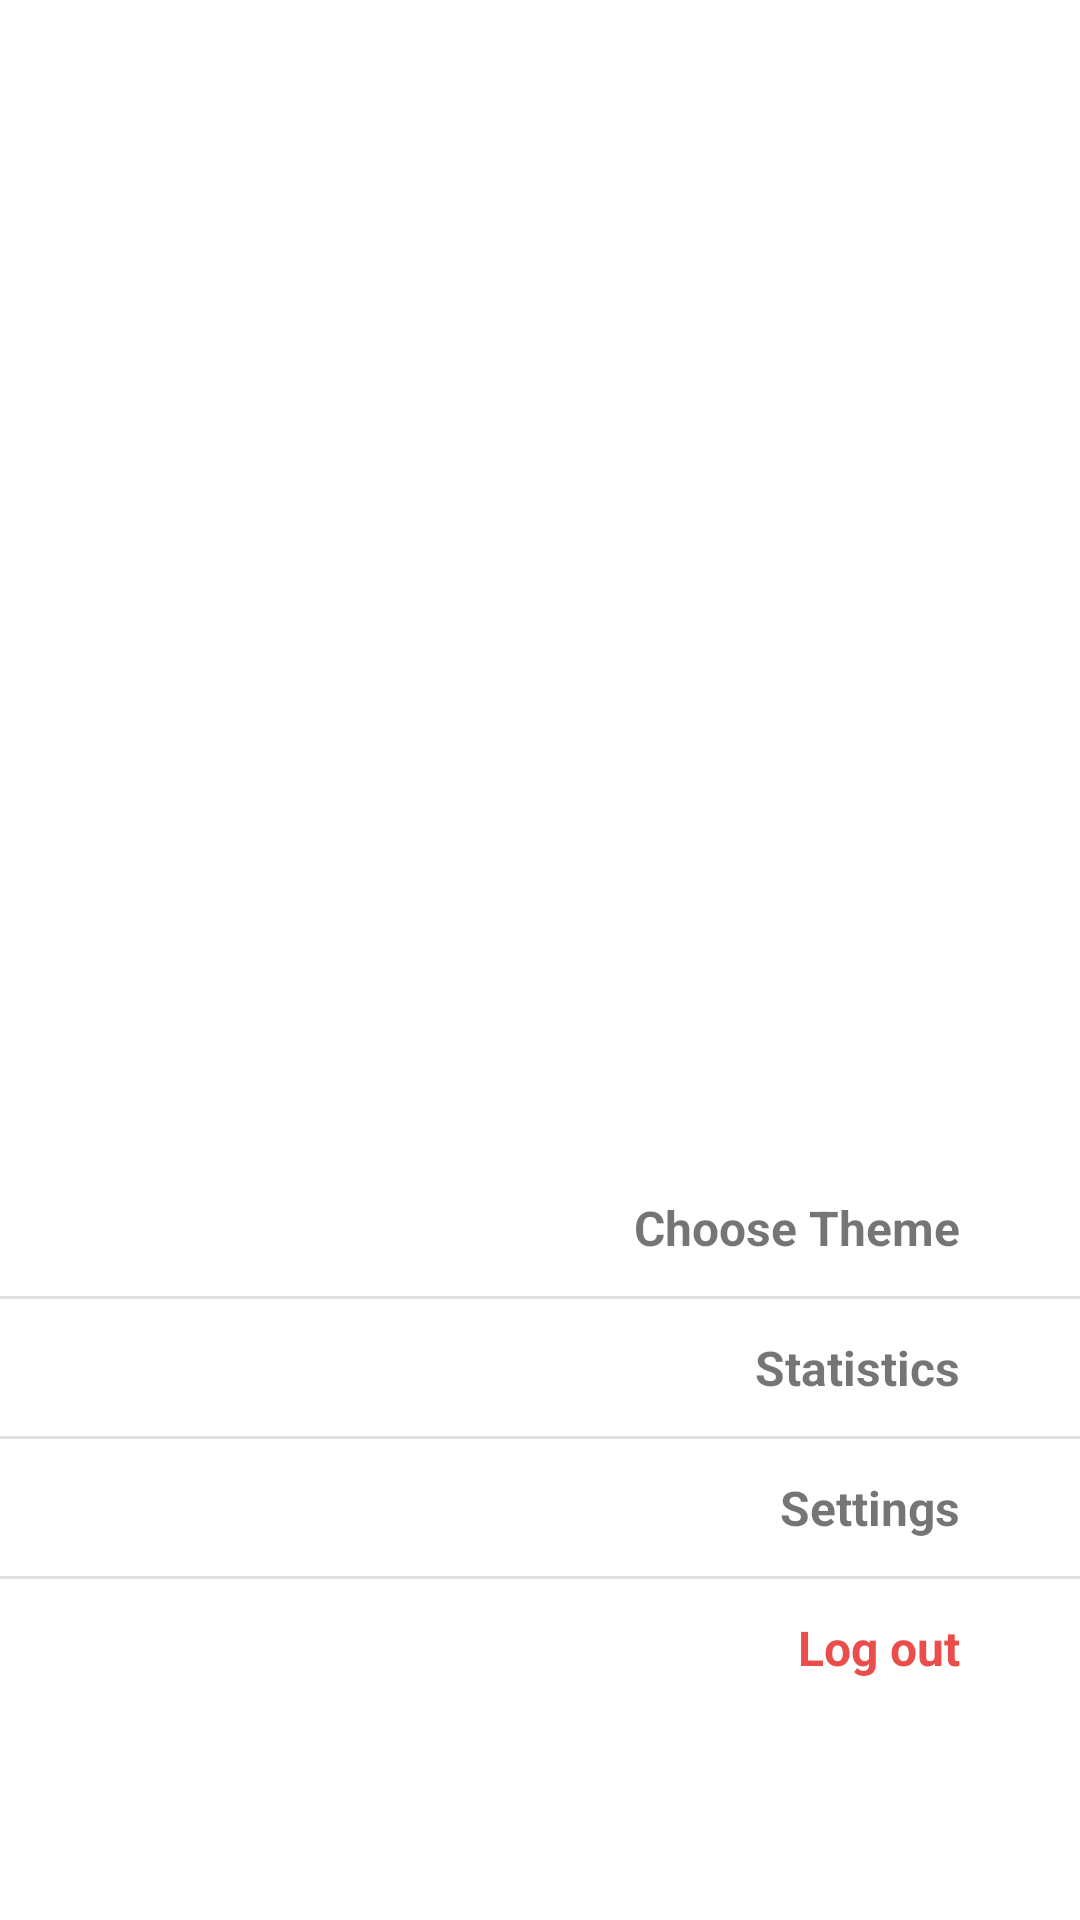

Android layout source for this screen:
<!-- AndroidManifest.xml: application theme Theme.22B11 -->
<!-- res/layout/activity_navigation_main_page.xml -->
<?xml version="1.0" encoding="utf-8"?>
<androidx.constraintlayout.widget.ConstraintLayout xmlns:android="http://schemas.android.com/apk/res/android"
    xmlns:app="http://schemas.android.com/apk/res-auto"
    xmlns:tools="http://schemas.android.com/tools"
    android:layout_width="match_parent"
    android:layout_height="match_parent"
    tools:context=".Navigation_Main_Page">

    <TextView
        android:id="@+id/textView38"
        android:layout_width="wrap_content"
        android:layout_height="wrap_content"
        android:layout_marginBottom="12dp"
        android:clickable="true"
        android:text="@string/setTheme"
        android:textAlignment="textEnd"
        android:textSize="16sp"
        android:textStyle="bold"
        app:layout_constraintBottom_toTopOf="@+id/divider18"
        app:layout_constraintEnd_toEndOf="@+id/textView39" />

    <TextView
        android:id="@+id/textView39"
        android:layout_width="wrap_content"
        android:layout_height="wrap_content"
        android:layout_marginBottom="12dp"
        android:text="@string/statistics"
        android:textAlignment="textEnd"
        android:textSize="16sp"
        android:textStyle="bold"
        app:layout_constraintBottom_toTopOf="@+id/divider17"
        app:layout_constraintEnd_toEndOf="@+id/textView40" />

    <TextView
        android:id="@+id/textView40"
        android:layout_width="wrap_content"
        android:layout_height="wrap_content"
        android:layout_marginBottom="12dp"
        android:text="@string/settings"
        android:textAlignment="textEnd"
        android:textSize="16sp"
        android:textStyle="bold"
        app:layout_constraintBottom_toTopOf="@+id/divider16"
        app:layout_constraintEnd_toEndOf="@+id/textView42" />

    <TextView
        android:id="@+id/textView42"
        android:layout_width="wrap_content"
        android:layout_height="wrap_content"
        android:layout_marginEnd="40dp"
        android:layout_marginBottom="80dp"
        android:text="@string/logout"
        android:textAlignment="textEnd"
        android:textAllCaps="false"
        android:textColor="@color/red"
        android:textSize="16sp"
        android:textStyle="bold"
        app:layout_constraintBottom_toBottomOf="parent"
        app:layout_constraintEnd_toEndOf="parent" />

    <View
        android:id="@+id/divider16"
        android:layout_width="409dp"
        android:layout_height="1dp"
        android:layout_marginBottom="12dp"
        android:background="?android:attr/listDivider"
        app:layout_constraintBottom_toTopOf="@+id/textView42"
        app:layout_constraintEnd_toEndOf="parent" />

    <View
        android:id="@+id/divider17"
        android:layout_width="409dp"
        android:layout_height="1dp"
        android:layout_marginBottom="12dp"
        android:background="?android:attr/listDivider"
        app:layout_constraintBottom_toTopOf="@+id/textView40"
        app:layout_constraintEnd_toEndOf="parent"
        app:layout_constraintStart_toStartOf="parent" />

    <View
        android:id="@+id/divider18"
        android:layout_width="409dp"
        android:layout_height="1dp"
        android:layout_marginBottom="12dp"
        android:background="?android:attr/listDivider"
        app:layout_constraintBottom_toTopOf="@+id/textView39"
        app:layout_constraintEnd_toEndOf="parent"
        app:layout_constraintStart_toStartOf="parent" />
</androidx.constraintlayout.widget.ConstraintLayout>
<!-- resources referenced by this layout -->
<resources>
  <color name="red">#eb4d4b</color>
  <string name="logout">Log out</string>
  <string name="setTheme">Choose Theme</string>
  <string name="settings">Settings</string>
  <string name="statistics">Statistics</string>
  <style name="Theme.22B11" parent="Theme.MaterialComponents.DayNight.DarkActionBar">
          
          <item name="colorPrimary">@color/purple_500</item>
          <item name="colorPrimaryVariant">@color/purple_700</item>
          <item name="colorOnPrimary">@color/white</item>
          
          <item name="colorSecondary">@color/purple_500</item>
          <item name="colorSecondaryVariant">@color/teal_700</item>
          <item name="colorOnSecondary">@color/black</item>
          
          <item name="android:statusBarColor">?attr/colorPrimaryVariant</item>
          
          <item name="android:progressTint">@color/design_default_color_primary</item>
          <item name="android:thumbTint">@color/design_default_color_primary</item>
          <item name="android:buttonTint">@color/design_default_color_primary</item>
      </style>
  <color name="purple_500">#FF6200EE</color>
  <color name="purple_700">#FF3700B3</color>
  <color name="white">#FFFFFFFF</color>
  <color name="teal_700">#FF018786</color>
  <color name="black">#FF000000</color>
</resources>
